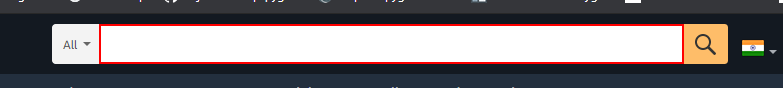
Task: This automation will allow you to know about the best offer offered in two different websites...
Workflow: Comparing a product's price

Step 1: type "[ProductName+ "[k(enter)]"]" into the text box 'twotabsearchtextbox'

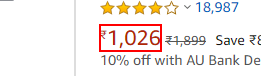
Step 2: get-text from the element

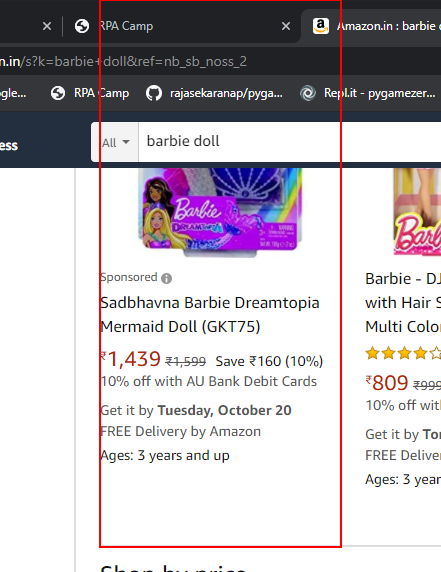
Step 3: get-text from the element

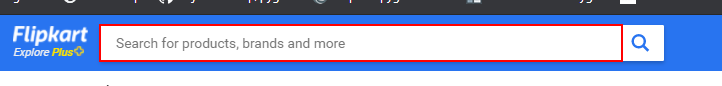
Step 4: type "[ProductName+ "[k(enter)]"]" into the text box 'q'

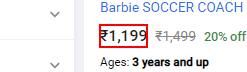
Step 5: get-text from the element

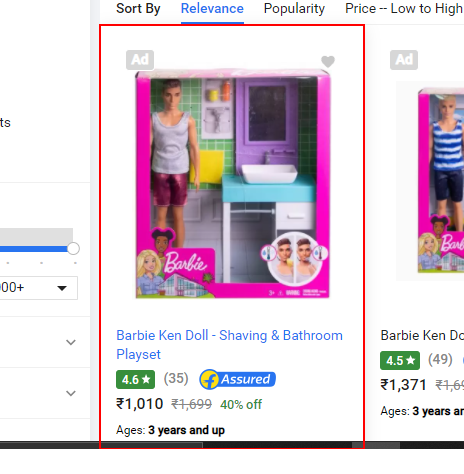
Step 6: get-text from the element